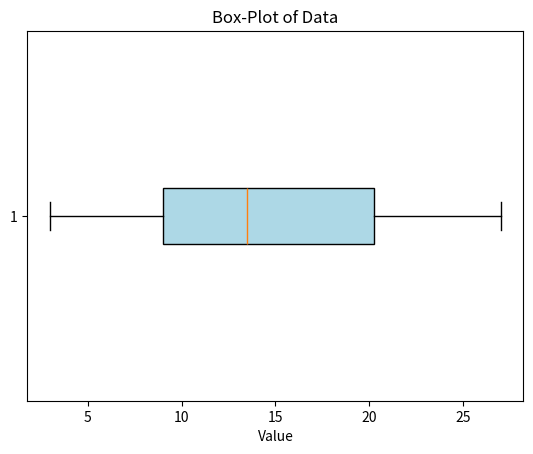

Here is the Python script that generated this plot:
import numpy as np
import matplotlib.pyplot as plt

# Data
data = [3, 7, 8, 12, 13, 14, 18, 21, 24, 27]

# Calculate Quartiles
Q1 = np.percentile(data, 25)  # 25th Percentile
Q2 = np.percentile(data, 50)  # 50th Percentile (Median)
Q3 = np.percentile(data, 75)  # 75th Percentile

# Display Quartile Results
print(f"Q1 (25th Percentile): {Q1}")
print(f"Q2 (Median, 50th Percentile): {Q2}")
print(f"Q3 (75th Percentile): {Q3}")

# Interquartile Range (IQR)
IQR = Q3 - Q1
print(f"IQR (Q3 - Q1): {IQR}")

# Box-Plot Visualization
plt.boxplot(data, vert=False, patch_artist=True, boxprops=dict(facecolor='lightblue'))
plt.title("Box-Plot of Data")
plt.xlabel("Value")
plt.show()
